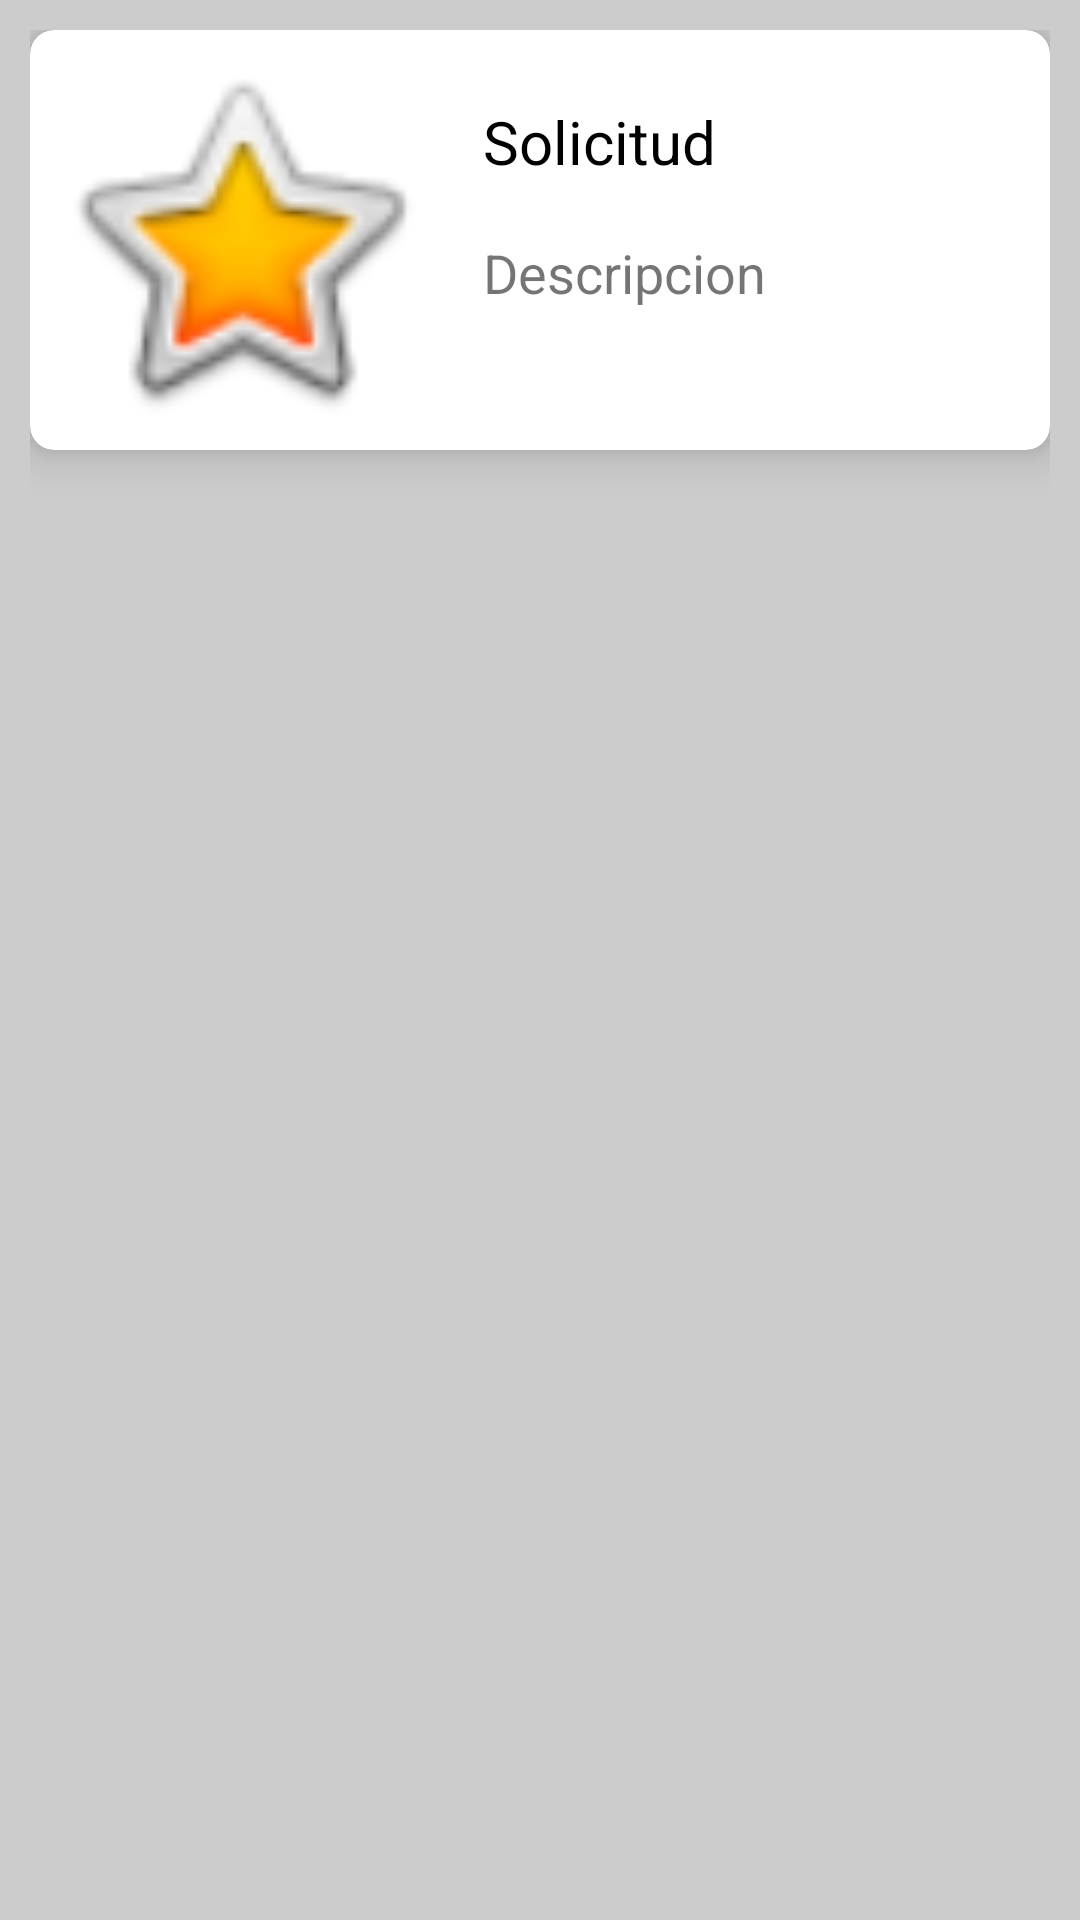

Produce the Android XML layout that renders to this screen, including the resource entries it uses.
<!-- AndroidManifest.xml: application theme Theme.AppMovil -->
<!-- res/layout/diseno_solicitud.xml -->
<?xml version="1.0" encoding="utf-8"?>
<androidx.constraintlayout.widget.ConstraintLayout xmlns:android="http://schemas.android.com/apk/res/android"
    xmlns:app="http://schemas.android.com/apk/res-auto"
    xmlns:tools="http://schemas.android.com/tools"
    android:layout_width="match_parent"
    android:layout_height="match_parent"
    android:padding="10dp"
    android:background="#ccc">

    <androidx.cardview.widget.CardView
        android:layout_width="match_parent"
        android:layout_height="wrap_content"
        app:layout_constraintEnd_toEndOf="parent"
        app:layout_constraintStart_toStartOf="parent"
        app:layout_constraintTop_toTopOf="parent"
        app:cardElevation="8dp"
        app:cardCornerRadius="8dp">

        <androidx.constraintlayout.widget.ConstraintLayout
            android:layout_width="match_parent"
            android:layout_height="match_parent"
            android:padding="5dp">

            <ImageView
                android:id="@+id/imageView2"
                android:layout_width="130dp"
                android:layout_height="130dp"
                app:layout_constraintBottom_toBottomOf="parent"
                app:layout_constraintStart_toStartOf="parent"
                app:layout_constraintTop_toTopOf="parent"
                app:srcCompat="@android:drawable/btn_star_big_on" />

            <TextView
                android:id="@+id/textTitle"
                android:layout_width="0dp"
                android:layout_height="wrap_content"
                android:layout_marginStart="16dp"
                android:layout_marginLeft="16dp"
                android:text="Solicitud"
                android:textColor="@color/black"
                android:textSize="20sp"
                app:layout_constraintBottom_toBottomOf="parent"
                app:layout_constraintEnd_toEndOf="parent"
                app:layout_constraintStart_toEndOf="@+id/imageView2"
                app:layout_constraintTop_toTopOf="parent"
                app:layout_constraintVertical_bias="0.18" />

            <TextView
                android:id="@+id/textDesc"
                android:layout_width="0dp"
                android:layout_height="wrap_content"
                android:layout_marginStart="16dp"
                android:layout_marginLeft="16dp"
                android:text="Descripcion"
                app:layout_constraintBottom_toBottomOf="parent"
                app:layout_constraintEnd_toEndOf="parent"
                app:layout_constraintStart_toEndOf="@+id/imageView2"
                app:layout_constraintTop_toBottomOf="@+id/textTitle"
                app:layout_constraintVertical_bias="0.3"
                android:textSize="18sp"/>
        </androidx.constraintlayout.widget.ConstraintLayout>

    </androidx.cardview.widget.CardView>

</androidx.constraintlayout.widget.ConstraintLayout>
<!-- resources referenced by this layout -->
<resources>
  <style name="Theme.AppMovil" parent="Theme.MaterialComponents.DayNight.NoActionBar">
          
          <item name="colorPrimary">@color/purple_500</item>
          <item name="colorPrimaryVariant">@color/purple_700</item>
          <item name="colorOnPrimary">@color/white</item>
          
          <item name="colorSecondary">@color/teal_200</item>
          <item name="colorSecondaryVariant">@color/teal_700</item>
          <item name="colorOnSecondary">@color/black</item>
          
          <item name="android:statusBarColor" tools:targetApi="l">?attr/colorPrimaryVariant</item>
          
      </style>
  <!-- not gathered from this repository: default colours our renderer supplied (Android Studio template values) -->
  <color name="purple_500">#FF6200EE</color>
  <color name="purple_700">#FF3700B3</color>
  <color name="teal_200">#FF03DAC5</color>
  <color name="teal_700">#FF018786</color>
  <color name="black">#FF000000</color>
  <color name="white">#FFFFFFFF</color>
</resources>
